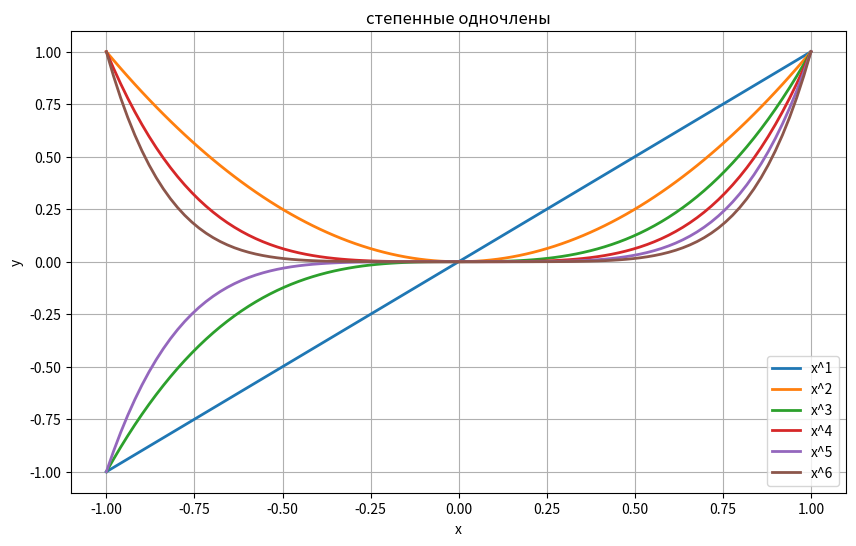

This chart was generated by the following Python code:
# Для построенного в задании 16 графика сделайте сетку и легенду. 
import numpy as np
import matplotlib.pyplot as plt

x = np.linspace(-1, 1, 100)

plt.figure(figsize=(10, 6))

for n in range(1, 7):
    y = x**n
    plt.plot(x, y, label=f'x^{n}', linewidth = 2,)

plt.xlabel('x')
plt.ylabel('y')
plt.title('степенные одночлены')
plt . legend ( loc =  'best' )
plt.grid(True)
plt.savefig('степенные_одночлены_с_целыми_степенями.png')
plt.show()